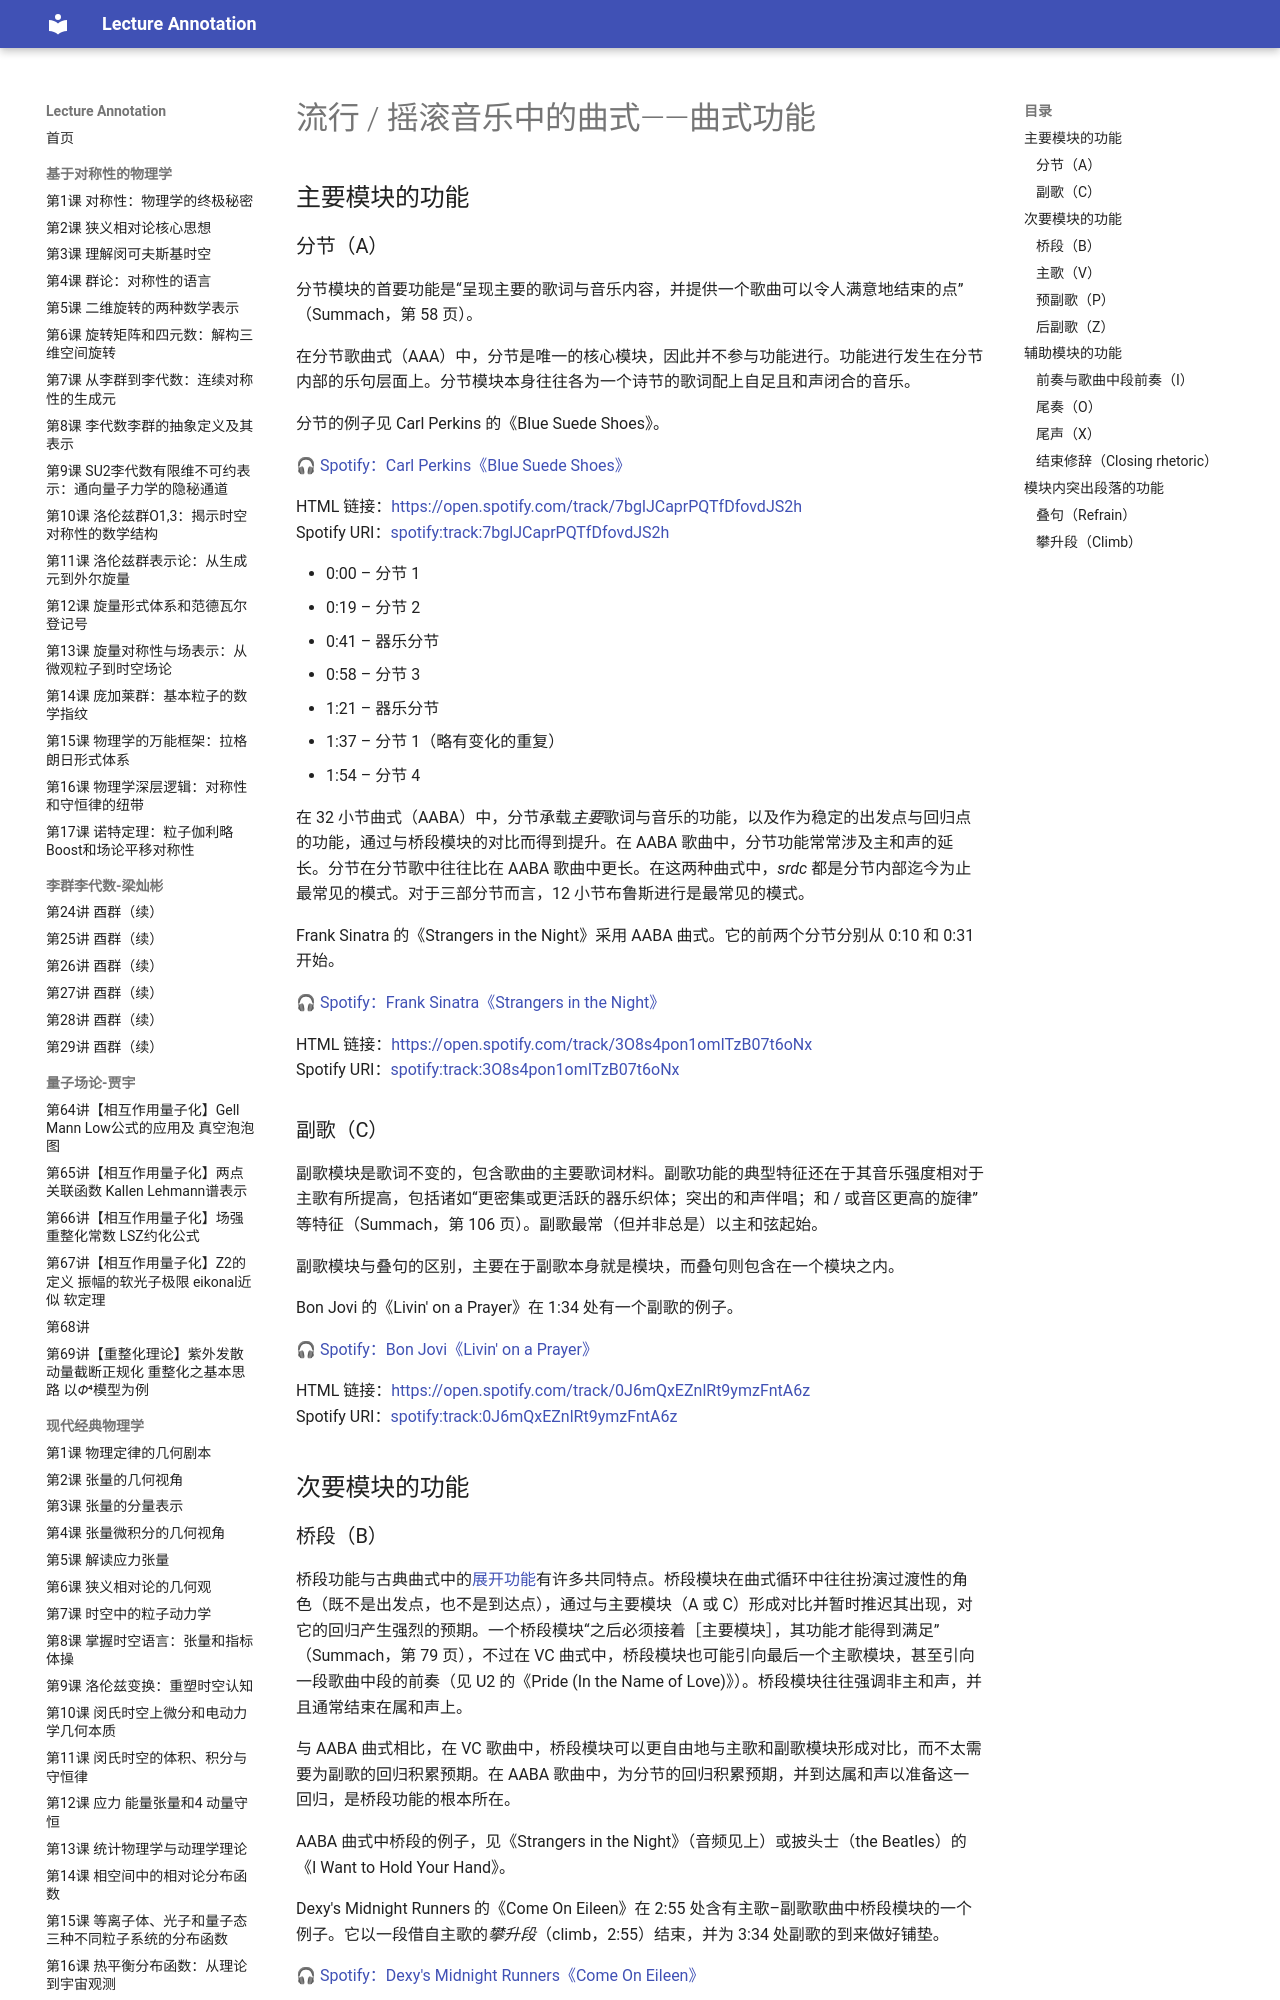

repository: k-l-lambda/lecture-annotation · page: ebooks/omt/popRockForm-functions/index.html · generator: mkdocs

# 流行 / 摇滚音乐中的曲式——曲式功能

## 主要模块的功能

### 分节（A）

分节模块的首要功能是“呈现主要的歌词与音乐内容，并提供一个歌曲可以令人满意地结束的点”（Summach，第 58 页）。

在分节歌曲式（AAA）中，分节是唯一的核心模块，因此并不参与功能进行。功能进行发生在分节内部的乐句层面上。分节模块本身往往各为一个诗节的歌词配上自足且和声闭合的音乐。

分节的例子见 Carl Perkins 的《Blue Suede Shoes》。

🎧 [Spotify：Carl Perkins《Blue Suede Shoes》](https://open.spotify.com/track/7bglJCaprPQTfDfovdJS2h)

HTML 链接：[https://open.spotify.com/track/7bglJCaprPQTfDfovdJS2h](https://open.spotify.com/track/7bglJCaprPQTfDfovdJS2h)  
Spotify URI：[spotify:track:7bglJCaprPQTfDfovdJS2h](spotify:track:7bglJCaprPQTfDfovdJS2h)

- 0:00 – 分节 1  
- 0:19 – 分节 2  
- 0:41 – 器乐分节  
- 0:58 – 分节 3  
- 1:21 – 器乐分节  
- 1:37 – 分节 1（略有变化的重复）  
- 1:54 – 分节 4

在 32 小节曲式（AABA）中，分节承载*主要*歌词与音乐的功能，以及作为稳定的出发点与回归点的功能，通过与桥段模块的对比而得到提升。在 AABA 歌曲中，分节功能常常涉及主和声的延长。分节在分节歌中往往比在 AABA 歌曲中更长。在这两种曲式中，*srdc* 都是分节内部迄今为止最常见的模式。对于三部分节而言，12 小节布鲁斯进行是最常见的模式。

Frank Sinatra 的《Strangers in the Night》采用 AABA 曲式。它的前两个分节分别从 0:10 和 0:31 开始。

🎧 [Spotify：Frank Sinatra《Strangers in the Night》](https://open.spotify.com/track/3O8s4pon1omITzB07t6oNx)

HTML 链接：[https://open.spotify.com/track/3O8s4pon1omITzB07t6oNx](https://open.spotify.com/track/3O8s4pon1omITzB07t6oNx)  
Spotify URI：[spotify:track:3O8s4pon1omITzB07t6oNx](spotify:track:3O8s4pon1omITzB07t6oNx)

### 副歌（C）

副歌模块是歌词不变的，包含歌曲的主要歌词材料。副歌功能的典型特征还在于其音乐强度相对于主歌有所提高，包括诸如“更密集或更活跃的器乐织体；突出的和声伴唱；和 / 或音区更高的旋律”等特征（Summach，第 106 页）。副歌最常（但并非总是）以主和弦起始。

副歌模块与叠句的区别，主要在于副歌本身就是模块，而叠句则包含在一个模块之内。

Bon Jovi 的《Livin' on a Prayer》在 1:34 处有一个副歌的例子。

🎧 [Spotify：Bon Jovi《Livin' on a Prayer》](https://open.spotify.com/track/0J6mQxEZnlRt9ymzFntA6z)

HTML 链接：[https://open.spotify.com/track/0J6mQxEZnlRt9ymzFntA6z](https://open.spotify.com/track/0J6mQxEZnlRt9ymzFntA6z)  
Spotify URI：[spotify:track:0J6mQxEZnlRt9ymzFntA6z](spotify:track:0J6mQxEZnlRt9ymzFntA6z) 

## 次要模块的功能
